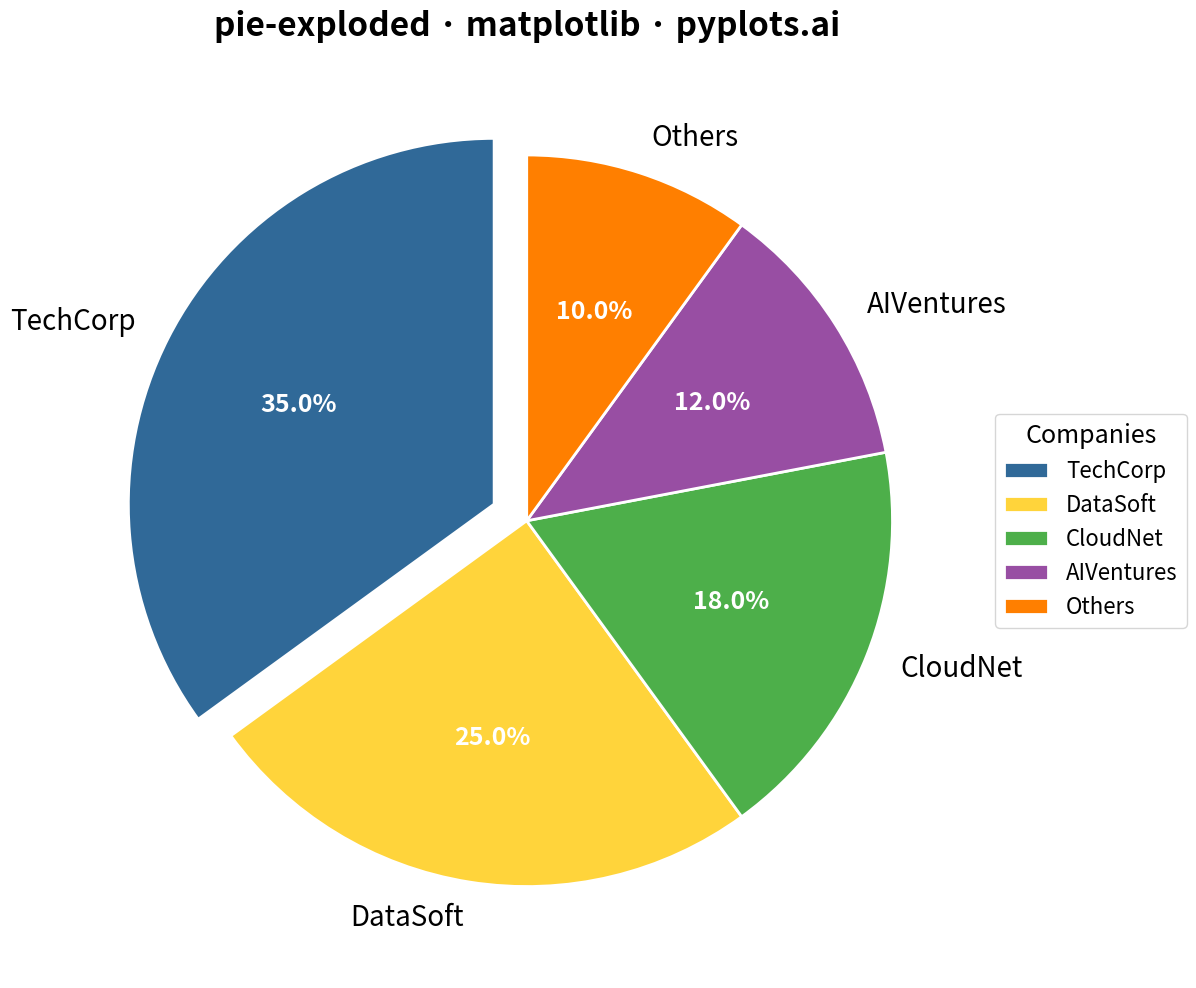

Generate this figure with matplotlib:
""" pyplots.ai
pie-exploded: Exploded Pie Chart
Library: matplotlib 3.10.8 | Python 3.13.11
Quality: 92/100 | Created: 2025-12-25
"""

import matplotlib.pyplot as plt


# Data - Market share analysis with leading company emphasized
categories = ["TechCorp", "DataSoft", "CloudNet", "AIVentures", "Others"]
values = [35, 25, 18, 12, 10]
explode = [0.1, 0, 0, 0, 0]  # Explode the market leader

# Colors - Python Blue first, then colorblind-safe palette
colors = ["#306998", "#FFD43B", "#4DAF4A", "#984EA3", "#FF7F00"]

# Create plot - square format for pie chart
fig, ax = plt.subplots(figsize=(12, 12))

wedges, texts, autotexts = ax.pie(
    values,
    explode=explode,
    labels=categories,
    colors=colors,
    autopct="%1.1f%%",
    startangle=90,
    wedgeprops={"linewidth": 2, "edgecolor": "white"},
    textprops={"fontsize": 20},
    pctdistance=0.6,
)

# Style percentage labels
for autotext in autotexts:
    autotext.set_fontsize(18)
    autotext.set_fontweight("bold")
    autotext.set_color("white")

# Title
ax.set_title("pie-exploded · matplotlib · pyplots.ai", fontsize=24, fontweight="bold", pad=20)

# Legend
ax.legend(
    wedges, categories, title="Companies", loc="center left", bbox_to_anchor=(1, 0.5), fontsize=16, title_fontsize=18
)

plt.tight_layout()
plt.savefig("plot.png", dpi=300, bbox_inches="tight")
